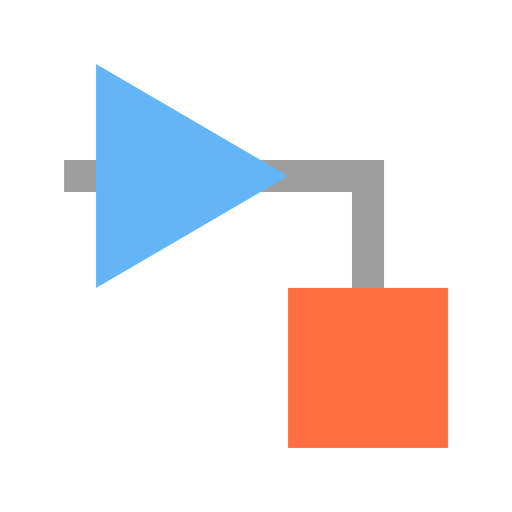
t = 0.00 s
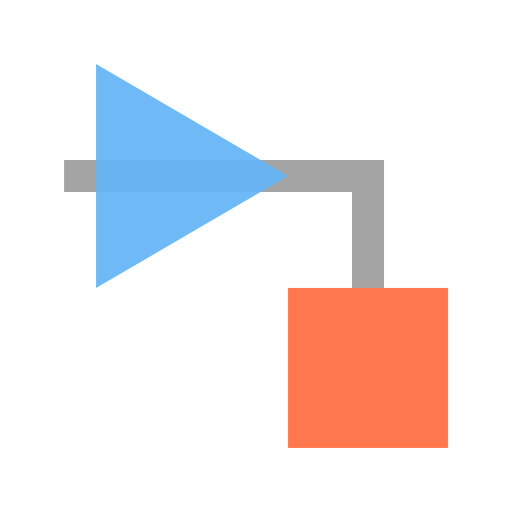
t = 0.44 s
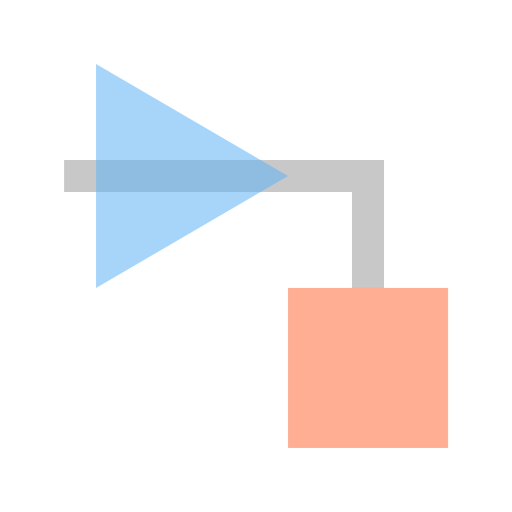
t = 1.31 s
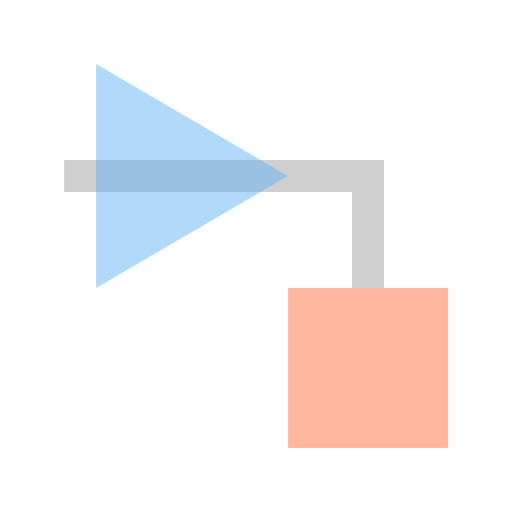
t = 1.75 s
t = 2.19 s: frame unchanged from t = 1.31 s, image omitted
t = 3.06 s: frame unchanged from t = 0.44 s, image omitted

The animated SVG that drew these frames (rendered in a browser with its animation timeline set to each time). Animation: 1 CSS @keyframes rule; one cycle of 3.50 s, repeats indefinitely.

<svg xmlns="http://www.w3.org/2000/svg" viewBox="0 0 4.233 4.233" shape-rendering="geometricPrecision">
      <style>
        .animated { 
          animation: fade 3.5s ease-in-out infinite;
        }
        @keyframes fade {
          0%, 100% { opacity: 1; }
          50% { opacity: 0.5; }
        }
      </style><path class="animated" fill="#9e9e9e" d="M.53 1.323v.264h2.38v.794h.265V1.323z"/><path class="animated" fill="#ff6e40" d="M2.381 2.381h1.323v1.323H2.381z"/><path class="animated" fill="#64b5f6" d="m2.381 1.455-1.587.926V.53z"/></svg>
